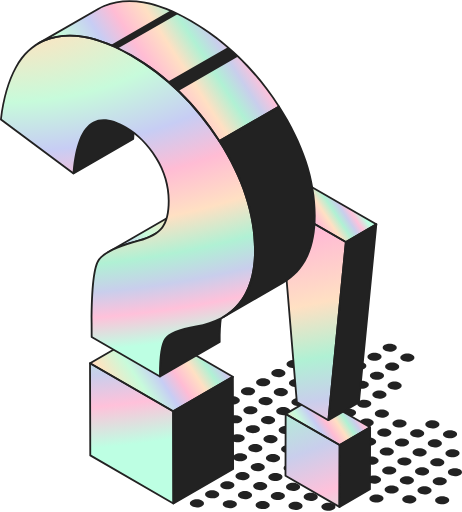
t = 0.00 s
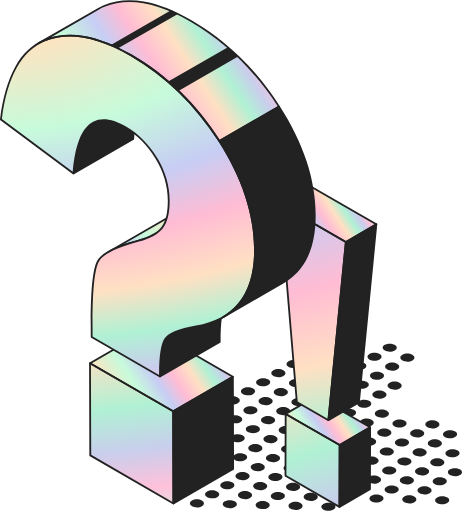
t = 0.63 s
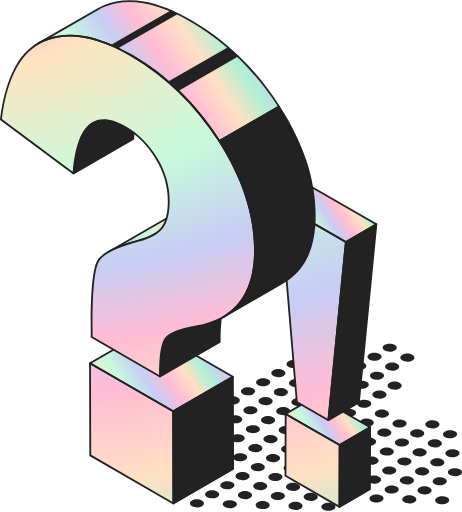
t = 1.88 s
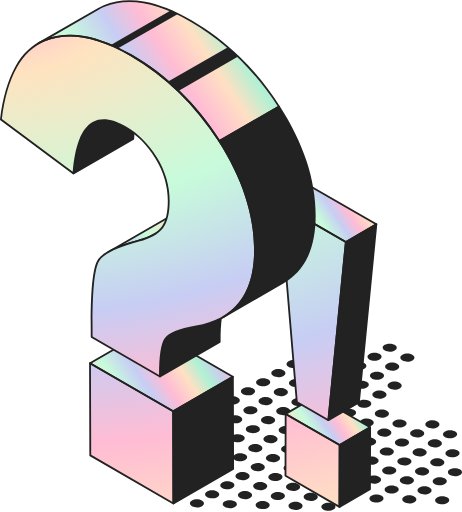
t = 2.50 s
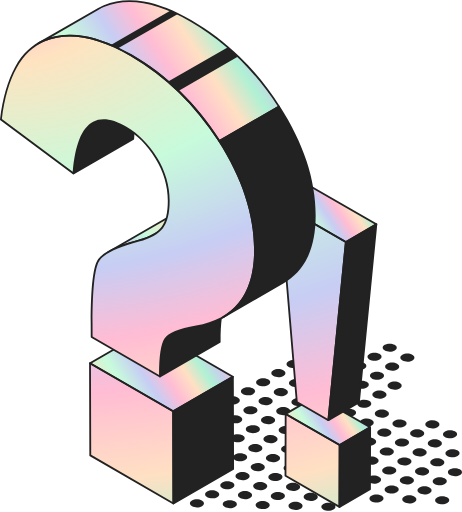
t = 3.13 s
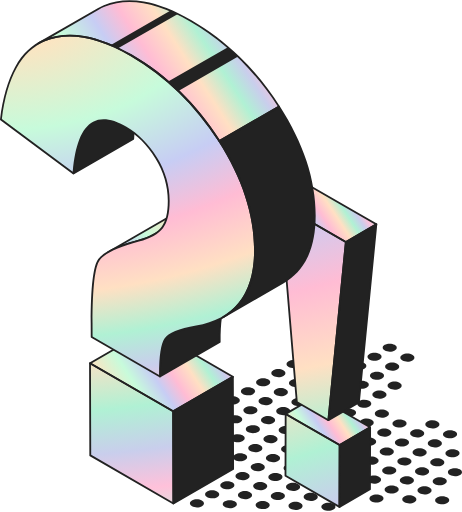
t = 4.38 s

The animated SVG that drew these frames (rendered in a browser with its animation timeline set to each time). Animation: 8 SMIL elements (animateTransform=8); one cycle of 5.00 s, repeats indefinitely.

<svg width="121" height="134" viewBox="0 0 121 134" fill="none" xmlns="http://www.w3.org/2000/svg">
<path d="M103.357 90.2514C102.625 89.8412 101.458 89.85 100.749 90.2713C100.041 90.6926 100.062 91.3672 100.794 91.7774C101.525 92.1877 102.692 92.1788 103.4 91.7575C104.108 91.3355 104.088 90.6609 103.357 90.2507" fill="#222222"/>
<path d="M107.981 92.8454C107.25 92.4352 106.083 92.444 105.374 92.8653C104.666 93.2866 104.687 93.9612 105.418 94.3714C106.15 94.7816 107.317 94.7728 108.025 94.3515C108.733 93.9295 108.713 93.2549 107.981 92.8447" fill="#222222"/>
<path d="M99.3736 92.6237C98.6421 92.2135 97.4743 92.2224 96.7663 92.6436C96.0584 93.0649 96.0783 93.7403 96.8099 94.1505C97.5414 94.5607 98.7092 94.5519 99.4172 94.1306C100.125 93.7093 100.105 93.034 99.3736 92.6237Z" fill="#222222"/>
<path d="M103.999 95.2177C103.267 94.8075 102.099 94.8163 101.391 95.2376C100.683 95.6589 100.703 96.3342 101.435 96.7445C102.166 97.1547 103.334 97.1459 104.042 96.7246C104.75 96.3033 104.73 95.628 103.999 95.2177Z" fill="#222222"/>
<path d="M86.1416 89.8088C85.4093 89.3979 84.243 89.4074 83.5343 89.8287C82.8264 90.25 82.8463 90.9246 83.5786 91.3348C84.3101 91.7451 85.4765 91.7362 86.1844 91.315C86.8923 90.8929 86.8731 90.2191 86.1416 89.8088Z" fill="#222222"/>
<path d="M95.3903 94.9961C94.6588 94.5858 93.4917 94.5947 92.7831 95.0159C92.0751 95.4372 92.0958 96.1118 92.8274 96.5221C93.5589 96.9323 94.726 96.9235 95.4339 96.5022C96.1418 96.0802 96.1219 95.4055 95.3903 94.9953" fill="#222222"/>
<path d="M100.015 97.59C99.2833 97.1798 98.1162 97.1887 97.4076 97.6099C96.6997 98.0312 96.7203 98.7058 97.4519 99.1161C98.1834 99.5263 99.3505 99.5174 100.058 99.0962C100.766 98.6742 100.746 97.9995 100.015 97.5893" fill="#222222"/>
<path d="M104.639 100.184C103.907 99.7729 102.741 99.7824 102.032 100.204C101.324 100.625 101.344 101.3 102.076 101.71C102.808 102.12 103.974 102.111 104.682 101.69C105.39 101.268 105.371 100.594 104.639 100.184Z" fill="#222222"/>
<path d="M82.1595 92.1807C81.4272 91.7697 80.2602 91.7793 79.5522 92.2005C78.8443 92.6218 78.8635 93.2964 79.5958 93.7074C80.3273 94.1176 81.4944 94.108 82.2023 93.6868C82.9102 93.2655 82.8911 92.5909 82.1595 92.1807Z" fill="#222222"/>
<path d="M86.7828 94.7744C86.0512 94.3641 84.8834 94.373 84.1755 94.7943C83.4676 95.2155 83.4875 95.8909 84.2191 96.3011C84.9513 96.7121 86.1184 96.7025 86.8263 96.2812C87.5342 95.86 87.5151 95.1853 86.7828 94.7744Z" fill="#222222"/>
<path d="M91.4083 97.3684C90.6767 96.9581 89.5089 96.967 88.801 97.3882C88.0931 97.8095 88.113 98.4849 88.8446 98.8951C89.5761 99.3053 90.7439 99.2965 91.4518 98.8752C92.1597 98.454 92.1398 97.7786 91.4083 97.3684Z" fill="#222222"/>
<path d="M96.0328 99.9614C95.3012 99.5512 94.1334 99.56 93.4255 99.9813C92.7176 100.403 92.7375 101.078 93.4691 101.488C94.2006 101.898 95.3684 101.89 96.0763 101.468C96.7843 101.047 96.7643 100.372 96.0328 99.9614Z" fill="#222222"/>
<path d="M100.657 102.555C99.9243 102.144 98.7572 102.154 98.0493 102.575C97.3414 102.997 97.3606 103.671 98.0929 104.082C98.8244 104.492 99.9915 104.483 100.699 104.062C101.407 103.64 101.388 102.966 100.657 102.555Z" fill="#222222"/>
<path d="M114.53 110.336C113.798 109.926 112.63 109.935 111.923 110.356C111.215 110.778 111.235 111.453 111.966 111.863C112.698 112.273 113.865 112.265 114.573 111.843C115.281 111.422 115.261 110.747 114.53 110.336Z" fill="#222222"/>
<path d="M119.155 112.93C118.423 112.52 117.255 112.529 116.548 112.95C115.84 113.372 115.86 114.047 116.591 114.457C117.323 114.867 118.49 114.859 119.198 114.437C119.906 114.016 119.886 113.341 119.155 112.93Z" fill="#222222"/>
<path d="M78.1759 94.5525C77.4436 94.1415 76.2773 94.1511 75.5693 94.5724C74.8614 94.9944 74.8806 95.6683 75.6129 96.0792C76.3444 96.4895 77.5108 96.4806 78.2194 96.0586C78.9273 95.6373 78.9074 94.9627 78.1759 94.5525Z" fill="#222222"/>
<path d="M82.8001 97.1467C82.0686 96.7365 80.9015 96.7453 80.1936 97.1666C79.4857 97.5886 79.5056 98.2632 80.2371 98.6734C80.9694 99.0844 82.1357 99.0748 82.8444 98.6535C83.5523 98.2323 83.5324 97.5577 82.8001 97.1474" fill="#222222"/>
<path d="M87.4246 99.7407C86.6931 99.3305 85.526 99.3393 84.8181 99.7606C84.1102 100.183 84.1301 100.857 84.8616 101.267C85.5932 101.678 86.7603 101.669 87.4689 101.248C88.1768 100.826 88.1562 100.152 87.4246 99.7414" fill="#222222"/>
<path d="M92.0491 102.334C91.3176 101.924 90.1505 101.933 89.4426 102.354C88.7347 102.776 88.7546 103.451 89.4862 103.861C90.2177 104.271 91.3848 104.263 92.0934 103.841C92.8013 103.42 92.7807 102.745 92.0491 102.335" fill="#222222"/>
<path d="M96.6734 104.927C95.9411 104.517 94.7748 104.526 94.0669 104.947C93.359 105.369 93.3782 106.043 94.1104 106.454C94.842 106.864 96.0083 106.856 96.717 106.434C97.4249 106.012 97.405 105.338 96.6734 104.927Z" fill="#222222"/>
<path d="M101.298 107.521C100.566 107.111 99.3993 107.12 98.6914 107.541C97.9835 107.963 98.0027 108.637 98.735 109.048C99.4665 109.458 100.633 109.45 101.341 109.028C102.049 108.606 102.029 107.932 101.298 107.521Z" fill="#222222"/>
<path d="M105.922 110.116C105.191 109.705 104.024 109.714 103.316 110.136C102.609 110.558 102.628 111.231 103.359 111.642C104.092 112.053 105.258 112.043 105.967 111.622C106.674 111.201 106.655 110.526 105.922 110.116Z" fill="#222222"/>
<path d="M110.547 112.709C109.815 112.298 108.648 112.307 107.94 112.729C107.232 113.151 107.252 113.825 107.984 114.235C108.715 114.646 109.882 114.637 110.591 114.216C111.299 113.794 111.278 113.12 110.547 112.709" fill="#222222"/>
<path d="M115.172 115.303C114.44 114.892 113.273 114.901 112.565 115.323C111.857 115.745 111.877 116.419 112.609 116.829C113.34 117.24 114.507 117.231 115.216 116.81C115.924 116.388 115.903 115.714 115.172 115.303" fill="#222222"/>
<path d="M119.796 117.896C119.064 117.486 117.898 117.495 117.19 117.916C116.482 118.338 116.501 119.012 117.233 119.423C117.965 119.833 119.132 119.825 119.841 119.403C120.549 118.982 120.528 118.307 119.796 117.897" fill="#222222"/>
<path d="M74.1932 96.9248C73.4609 96.5138 72.2939 96.5234 71.5859 96.9447C70.878 97.366 70.8972 98.0406 71.6295 98.4515C72.361 98.8618 73.5281 98.8522 74.236 98.4309C74.9439 98.0096 74.9247 97.335 74.1932 96.9248Z" fill="#222222"/>
<path d="M78.8174 99.5183C78.0859 99.108 76.9181 99.1169 76.2102 99.5382C75.5023 99.9594 75.5222 100.635 76.2537 101.045C76.986 101.456 78.1531 101.446 78.861 101.025C79.5689 100.604 79.5497 99.9292 78.8174 99.5183Z" fill="#222222"/>
<path d="M83.442 102.112C82.7104 101.702 81.5426 101.711 80.8347 102.132C80.1268 102.553 80.1467 103.229 80.8782 103.639C81.6098 104.049 82.7776 104.04 83.4855 103.619C84.1934 103.198 84.1735 102.522 83.442 102.112Z" fill="#222222"/>
<path d="M88.0674 104.706C87.3359 104.296 86.1681 104.304 85.4602 104.726C84.7523 105.147 84.7722 105.822 85.5037 106.233C86.2353 106.643 87.4031 106.634 88.1103 106.213C88.8182 105.791 88.7982 105.116 88.0667 104.706" fill="#222222"/>
<path d="M92.6908 107.3C91.9585 106.889 90.7914 106.898 90.0835 107.32C89.3756 107.741 89.3948 108.416 90.1271 108.827C90.8586 109.237 92.0257 109.227 92.7336 108.806C93.4415 108.385 93.4223 107.71 92.6908 107.3Z" fill="#222222"/>
<path d="M97.3158 109.894C96.5835 109.483 95.4164 109.492 94.7085 109.914C94.0006 110.335 94.0198 111.01 94.752 111.421C95.4836 111.831 96.6507 111.821 97.3586 111.4C98.0665 110.979 98.0473 110.304 97.3158 109.894Z" fill="#222222"/>
<path d="M101.94 112.487C101.208 112.077 100.041 112.086 99.3331 112.508C98.6252 112.929 98.6444 113.603 99.3759 114.014C100.108 114.425 101.275 114.415 101.983 113.994C102.691 113.572 102.672 112.898 101.94 112.487Z" fill="#222222"/>
<path d="M106.565 115.081C105.833 114.671 104.665 114.68 103.957 115.101C103.249 115.522 103.269 116.198 104.001 116.608C104.732 117.018 105.9 117.009 106.608 116.588C107.316 116.167 107.296 115.491 106.565 115.081Z" fill="#222222"/>
<path d="M111.189 117.675C110.457 117.265 109.29 117.273 108.582 117.695C107.874 118.116 107.894 118.791 108.625 119.202C109.357 119.612 110.525 119.603 111.233 119.182C111.94 118.76 111.921 118.085 111.189 117.675Z" fill="#222222"/>
<path d="M115.814 120.269C115.082 119.858 113.914 119.867 113.207 120.289C112.499 120.71 112.518 121.385 113.25 121.796C113.982 122.206 115.149 122.197 115.857 121.776C116.565 121.354 116.545 120.679 115.814 120.269Z" fill="#222222"/>
<path d="M120.438 122.862C119.706 122.451 118.539 122.46 117.831 122.882C117.123 123.303 117.142 123.978 117.875 124.389C118.606 124.799 119.773 124.789 120.481 124.368C121.189 123.947 121.17 123.272 120.438 122.862Z" fill="#222222"/>
<path d="M70.2105 99.2971C69.4783 98.8862 68.3119 98.8957 67.604 99.317C66.8961 99.739 66.9153 100.413 67.6476 100.824C68.3791 101.234 69.5454 101.225 70.2541 100.803C70.962 100.382 70.9421 99.7073 70.2105 99.2971Z" fill="#222222"/>
<path d="M74.8343 101.89C74.1027 101.48 72.9357 101.489 72.2278 101.91C71.5198 102.332 71.5398 103.007 72.2713 103.417C73.0036 103.828 74.1699 103.818 74.8786 103.397C75.5865 102.976 75.5666 102.301 74.8343 101.891" fill="#222222"/>
<path d="M79.4593 104.484C78.7277 104.074 77.5607 104.083 76.8528 104.504C76.1448 104.926 76.1648 105.601 76.8963 106.011C77.6279 106.421 78.7949 106.412 79.5036 105.991C80.2115 105.57 80.1908 104.895 79.4593 104.485" fill="#222222"/>
<path d="M84.0838 107.078C83.3523 106.668 82.1852 106.677 81.4773 107.098C80.7694 107.52 80.7893 108.195 81.5208 108.605C82.2524 109.015 83.4194 109.006 84.1281 108.585C84.836 108.164 84.8153 107.489 84.0838 107.079" fill="#222222"/>
<path d="M88.7081 109.672C87.9758 109.261 86.8095 109.271 86.1016 109.692C85.3936 110.114 85.4128 110.788 86.1451 111.199C86.8767 111.609 88.043 111.6 88.7516 111.178C89.4596 110.757 89.4396 110.082 88.7081 109.672Z" fill="#222222"/>
<path d="M93.3326 112.266C92.6003 111.855 91.434 111.865 90.7261 112.286C90.0182 112.708 90.0373 113.382 90.7696 113.793C91.5012 114.203 92.6675 114.194 93.3762 113.772C94.0841 113.351 94.0641 112.676 93.3326 112.266Z" fill="#222222"/>
<path d="M97.9565 114.859C97.2249 114.449 96.0586 114.458 95.3507 114.879C94.6428 115.301 94.6619 115.975 95.3935 116.385C96.1258 116.796 97.2921 116.786 98.0007 116.365C98.7087 115.944 98.6887 115.269 97.9565 114.859Z" fill="#222222"/>
<path d="M102.581 117.453C101.85 117.043 100.683 117.052 99.9748 117.473C99.2669 117.895 99.2868 118.57 100.018 118.98C100.75 119.39 101.917 119.381 102.626 118.96C103.334 118.539 103.313 117.864 102.581 117.454" fill="#222222"/>
<path d="M107.206 120.047C106.474 119.637 105.307 119.646 104.599 120.067C103.891 120.489 103.911 121.164 104.643 121.574C105.374 121.984 106.542 121.975 107.25 121.554C107.958 121.133 107.937 120.458 107.206 120.048" fill="#222222"/>
<path d="M111.831 122.641C111.098 122.23 109.932 122.239 109.224 122.661C108.516 123.083 108.535 123.757 109.268 124.168C109.999 124.578 111.166 124.569 111.875 124.148C112.583 123.726 112.562 123.052 111.831 122.642" fill="#222222"/>
<path d="M116.455 125.234C115.723 124.823 114.557 124.833 113.849 125.254C113.141 125.676 113.16 126.35 113.892 126.761C114.624 127.171 115.79 127.162 116.499 126.74C117.207 126.319 117.187 125.644 116.455 125.234Z" fill="#222222"/>
<path d="M66.2279 101.669C65.4956 101.258 64.3293 101.268 63.6206 101.689C62.9127 102.111 62.9319 102.785 63.6642 103.196C64.3957 103.606 65.5628 103.597 66.2707 103.176C66.9786 102.754 66.9594 102.08 66.2279 101.669Z" fill="#222222"/>
<path d="M70.8516 104.262C70.1201 103.852 68.953 103.861 68.2444 104.282C67.5364 104.704 67.5564 105.379 68.2879 105.789C69.0202 106.2 70.1873 106.191 70.8952 105.769C71.6031 105.347 71.5839 104.673 70.8516 104.262Z" fill="#222222"/>
<path d="M75.4766 106.856C74.7451 106.446 73.578 106.455 72.8694 106.876C72.1614 107.298 72.1814 107.973 72.9129 108.383C73.6444 108.793 74.8123 108.785 75.5202 108.363C76.2281 107.941 76.2082 107.267 75.4766 106.856Z" fill="#222222"/>
<path d="M80.1011 109.45C79.3696 109.04 78.2025 109.049 77.4939 109.47C76.786 109.892 76.8059 110.567 77.5374 110.977C78.269 111.387 79.4368 111.379 80.144 110.957C80.8519 110.535 80.8319 109.861 80.1004 109.45" fill="#222222"/>
<path d="M89.3499 114.637C88.6177 114.226 87.4513 114.236 86.7427 114.657C86.0348 115.079 86.054 115.753 86.7862 116.164C87.5178 116.574 88.6848 116.565 89.3928 116.144C90.1007 115.722 90.0815 115.048 89.3499 114.637Z" fill="#222222"/>
<path d="M93.9738 117.231C93.2423 116.821 92.0759 116.83 91.3673 117.252C90.6594 117.673 90.6786 118.348 91.4101 118.758C92.1424 119.169 93.3094 119.159 94.0166 118.738C94.7245 118.316 94.7053 117.642 93.9731 117.231" fill="#222222"/>
<path d="M98.5987 119.825C97.8672 119.415 96.7001 119.424 95.9914 119.845C95.2835 120.267 95.3034 120.942 96.035 121.352C96.7665 121.762 97.9343 121.754 98.6423 121.332C99.3502 120.91 99.3302 120.236 98.5987 119.825Z" fill="#222222"/>
<path d="M103.223 122.418C102.492 122.008 101.325 122.017 100.616 122.438C99.908 122.86 99.928 123.535 100.659 123.945C101.391 124.355 102.559 124.347 103.267 123.925C103.975 123.503 103.955 122.829 103.223 122.418Z" fill="#222222"/>
<path d="M107.848 125.012C107.116 124.601 105.949 124.611 105.241 125.032C104.533 125.454 104.552 126.128 105.284 126.539C106.016 126.949 107.184 126.941 107.892 126.519C108.599 126.097 108.58 125.423 107.848 125.012Z" fill="#222222"/>
<path d="M112.473 127.606C111.741 127.195 110.574 127.205 109.866 127.626C109.158 128.048 109.177 128.722 109.909 129.133C110.641 129.543 111.808 129.534 112.516 129.113C113.224 128.691 113.205 128.017 112.473 127.606Z" fill="#222222"/>
<path d="M117.097 130.199C116.365 129.789 115.199 129.798 114.49 130.22C113.782 130.641 113.802 131.316 114.533 131.726C115.265 132.137 116.432 132.127 117.14 131.706C117.848 131.284 117.829 130.61 117.097 130.199Z" fill="#222222"/>
<path d="M62.245 104.041C61.5127 103.63 60.3456 103.639 59.6377 104.061C58.9298 104.483 58.949 105.157 59.6812 105.568C60.4128 105.978 61.5791 105.969 62.2878 105.547C62.9957 105.126 62.9765 104.451 62.245 104.041Z" fill="#222222"/>
<path d="M66.8692 106.635C66.1377 106.224 64.9699 106.233 64.2619 106.655C63.554 107.077 63.5739 107.751 64.3055 108.161C65.0378 108.572 66.2041 108.563 66.9128 108.142C67.6207 107.72 67.6015 107.046 66.8692 106.635Z" fill="#222222"/>
<path d="M71.4937 109.228C70.7622 108.818 69.5944 108.827 68.8864 109.248C68.1785 109.67 68.1985 110.345 68.93 110.755C69.6615 111.165 70.8286 111.156 71.5373 110.735C72.2452 110.314 72.2253 109.638 71.4937 109.228Z" fill="#222222"/>
<path d="M76.1182 111.822C75.3867 111.412 74.2189 111.42 73.511 111.842C72.803 112.264 72.823 112.938 73.5545 113.348C74.2861 113.759 75.4531 113.75 76.1618 113.329C76.8697 112.907 76.8498 112.232 76.1182 111.822Z" fill="#222222"/>
<path d="M94.6158 122.197C93.8842 121.787 92.7164 121.795 92.0085 122.217C91.3006 122.639 91.3205 123.313 92.0521 123.723C92.7836 124.134 93.9507 124.125 94.6593 123.704C95.3673 123.282 95.3473 122.607 94.6158 122.197Z" fill="#222222"/>
<path d="M99.2413 124.791C98.5097 124.381 97.3419 124.389 96.634 124.811C95.9261 125.233 95.946 125.907 96.6776 126.317C97.4091 126.728 98.5762 126.719 99.2848 126.298C99.9927 125.876 99.9728 125.201 99.2413 124.791Z" fill="#222222"/>
<path d="M103.866 127.385C103.134 126.974 101.967 126.983 101.259 127.405C100.551 127.827 100.57 128.501 101.302 128.912C102.034 129.322 103.201 129.313 103.91 128.892C104.618 128.47 104.598 127.795 103.866 127.385Z" fill="#222222"/>
<path d="M108.491 129.979C107.758 129.568 106.591 129.577 105.883 129.999C105.175 130.421 105.195 131.095 105.927 131.505C106.658 131.916 107.825 131.907 108.533 131.485C109.241 131.064 109.222 130.389 108.491 129.979Z" fill="#222222"/>
<path d="M62.8859 109.007C62.1544 108.597 60.9873 108.606 60.2787 109.027C59.5708 109.448 59.5914 110.123 60.323 110.533C61.0552 110.944 62.2216 110.934 62.9295 110.513C63.6374 110.091 63.6182 109.417 62.8859 109.006" fill="#222222"/>
<path d="M67.5109 111.6C66.7794 111.19 65.6123 111.199 64.9037 111.62C64.1957 112.041 64.2164 112.716 64.948 113.126C65.6795 113.536 66.8466 113.527 67.5545 113.106C68.2624 112.684 68.2425 112.01 67.5109 111.599" fill="#222222"/>
<path d="M72.1354 114.194C71.4039 113.784 70.2368 113.793 69.5282 114.214C68.8203 114.635 68.8409 115.31 69.5725 115.72C70.304 116.13 71.4711 116.121 72.179 115.7C72.8869 115.278 72.867 114.604 72.1354 114.193" fill="#222222"/>
<path d="M76.7597 116.788C76.0275 116.377 74.8611 116.387 74.1525 116.808C73.4446 117.229 73.4645 117.904 74.1968 118.314C74.9283 118.724 76.0946 118.715 76.8026 118.294C77.5105 117.872 77.4913 117.198 76.7597 116.788Z" fill="#222222"/>
<path d="M95.2575 127.163C94.526 126.753 93.3589 126.762 92.6503 127.183C91.9423 127.604 91.963 128.279 92.6945 128.689C93.4261 129.099 94.5932 129.09 95.3011 128.669C96.009 128.247 95.9891 127.573 95.2575 127.162" fill="#222222"/>
<path d="M99.8823 129.757C99.15 129.346 97.9837 129.356 97.275 129.777C96.5671 130.198 96.587 130.873 97.3193 131.283C98.0509 131.693 99.2179 131.684 99.9259 131.263C100.634 130.841 100.614 130.167 99.8823 129.756" fill="#222222"/>
<path d="M63.5284 113.972C62.7968 113.562 61.629 113.571 60.9211 113.992C60.2132 114.414 60.2331 115.089 60.9647 115.499C61.6962 115.909 62.864 115.9 63.5719 115.479C64.2799 115.058 64.2599 114.383 63.5284 113.972Z" fill="#222222"/>
<path d="M68.1529 116.566C67.4214 116.156 66.2535 116.165 65.5456 116.586C64.8377 117.008 64.8576 117.683 65.5892 118.093C66.3207 118.503 67.4885 118.494 68.1957 118.073C68.9036 117.652 68.8837 116.977 68.1522 116.566" fill="#222222"/>
<path d="M72.7772 119.16C72.0449 118.749 70.8778 118.759 70.1699 119.18C69.462 119.602 69.4812 120.276 70.2135 120.687C70.945 121.097 72.1121 121.088 72.82 120.667C73.5279 120.245 73.5087 119.571 72.7772 119.16Z" fill="#222222"/>
<path d="M77.4017 121.754C76.6694 121.343 75.5024 121.353 74.7944 121.774C74.0865 122.195 74.1057 122.87 74.838 123.281C75.5695 123.691 76.7366 123.682 77.4445 123.26C78.1524 122.839 78.1332 122.164 77.4017 121.754Z" fill="#222222"/>
<path d="M64.1701 118.939C63.4386 118.528 62.2715 118.537 61.5628 118.959C60.8549 119.38 60.8756 120.054 61.6071 120.465C62.3387 120.875 63.5057 120.866 64.2137 120.445C64.9216 120.023 64.9017 119.348 64.1701 118.938" fill="#222222"/>
<path d="M68.7934 121.532C68.0612 121.122 66.8948 121.131 66.1862 121.552C65.4782 121.974 65.4982 122.648 66.2305 123.058C66.962 123.469 68.1283 123.46 68.8362 123.039C69.5442 122.617 69.525 121.943 68.7934 121.532Z" fill="#222222"/>
<path d="M73.4184 124.126C72.6862 123.715 71.5198 123.725 70.8112 124.146C70.1032 124.568 70.1232 125.242 70.8555 125.652C71.587 126.063 72.7533 126.054 73.4613 125.633C74.1692 125.211 74.15 124.537 73.4184 124.126Z" fill="#222222"/>
<path d="M78.0423 126.72C77.3107 126.309 76.1444 126.318 75.4358 126.74C74.7278 127.161 74.7478 127.836 75.4793 128.246C76.2116 128.657 77.3779 128.648 78.0858 128.226C78.7938 127.804 78.7746 127.131 78.0423 126.72Z" fill="#222222"/>
<path d="M82.6667 129.314C81.9352 128.903 80.7681 128.912 80.0594 129.334C79.3515 129.755 79.3722 130.429 80.1037 130.84C80.8353 131.25 82.0023 131.241 82.7102 130.82C83.4182 130.398 83.3982 129.723 82.6667 129.313" fill="#222222"/>
<path d="M87.2922 131.907C86.5606 131.497 85.3936 131.506 84.6849 131.927C83.977 132.348 83.9977 133.023 84.7292 133.433C85.4608 133.843 86.6278 133.835 87.3357 133.413C88.0437 132.991 88.0237 132.317 87.2922 131.906" fill="#222222"/>
<path d="M64.8114 123.904C64.0791 123.493 62.912 123.502 62.2041 123.924C61.4962 124.345 61.5154 125.02 62.2477 125.431C62.9792 125.841 64.1463 125.831 64.8542 125.41C65.5621 124.989 65.5429 124.314 64.8114 123.904Z" fill="#222222"/>
<path d="M69.4359 126.498C68.7036 126.087 67.5365 126.096 66.8286 126.518C66.1207 126.939 66.1399 127.614 66.8722 128.025C67.6037 128.435 68.7708 128.425 69.4787 128.004C70.1866 127.583 70.1674 126.908 69.4359 126.498Z" fill="#222222"/>
<path d="M74.0602 129.091C73.3287 128.681 72.1616 128.691 71.4537 129.112C70.7458 129.533 70.765 130.208 71.4965 130.618C72.2288 131.029 73.3959 131.019 74.1038 130.598C74.8117 130.177 74.7925 129.502 74.0602 129.091Z" fill="#222222"/>
<path d="M78.6846 131.685C77.9531 131.275 76.7853 131.284 76.0774 131.705C75.3694 132.126 75.3894 132.802 76.1209 133.212C76.8525 133.622 78.0203 133.613 78.7282 133.192C79.4361 132.771 79.4162 132.095 78.6846 131.685Z" fill="#222222"/>
<path d="M60.8292 126.276C60.0969 125.865 58.9306 125.875 58.2227 126.296C57.5147 126.718 57.5339 127.392 58.2662 127.803C58.9977 128.213 60.1641 128.204 60.8727 127.782C61.5807 127.361 61.5607 126.686 60.8292 126.276Z" fill="#222222"/>
<path d="M65.4527 128.87C64.7204 128.459 63.5541 128.469 62.8462 128.89C62.1383 129.312 62.1575 129.986 62.8897 130.397C63.6213 130.807 64.7876 130.798 65.4963 130.376C66.2042 129.955 66.1843 129.28 65.4527 128.87Z" fill="#222222"/>
<path d="M70.0766 131.464C69.345 131.054 68.1787 131.063 67.4708 131.484C66.7629 131.906 66.7821 132.58 67.5136 132.99C68.2459 133.401 69.4122 133.391 70.1209 132.97C70.8288 132.549 70.8089 131.874 70.0766 131.464Z" fill="#222222"/>
<path d="M56.8451 128.648C56.1128 128.237 54.9457 128.247 54.2378 128.668C53.5299 129.09 53.5491 129.764 54.2813 130.175C55.0129 130.585 56.18 130.576 56.8879 130.155C57.5958 129.733 57.5766 129.059 56.8451 128.648Z" fill="#222222"/>
<path d="M61.4701 131.242C60.7378 130.831 59.5707 130.841 58.8628 131.262C58.1549 131.684 58.1741 132.358 58.9063 132.769C59.6379 133.179 60.805 133.17 61.5129 132.749C62.2208 132.327 62.2016 131.653 61.4701 131.242Z" fill="#222222"/>
<path d="M52.8629 131.021C52.1306 130.61 50.9643 130.619 50.2563 131.041C49.5484 131.463 49.5676 132.137 50.2999 132.547C51.0314 132.958 52.1978 132.949 52.9064 132.527C53.6143 132.106 53.5944 131.431 52.8629 131.021Z" fill="#222222"/>
<path d="M74.791 108.357L82.7745 103.728L96.9151 111.873L88.9317 116.502L74.791 108.357Z" fill="url(#paint0_linear_663_88692)"/>
<path d="M88.9318 116.502L96.9152 111.874L96.8687 128.084L88.8853 132.713L88.9318 116.502Z" fill="#222222"/>
<path d="M74.7456 124.567L74.7914 108.356L88.932 116.502L88.8855 132.713L74.7456 124.567Z" fill="url(#paint1_radial_663_88692)"/>
<path d="M88.9545 116.739C88.9132 116.739 88.8726 116.729 88.8357 116.707L74.695 108.563C74.6212 108.52 74.5762 108.442 74.5762 108.357C74.5762 108.272 74.6212 108.194 74.695 108.151L82.6785 103.522C82.7523 103.479 82.8431 103.479 82.9177 103.522L97.0576 111.667C97.1314 111.71 97.1764 111.788 97.1764 111.872C97.1764 111.957 97.1314 112.036 97.0576 112.079L89.0741 116.707C89.0372 116.729 88.9959 116.74 88.9545 116.74V116.739ZM75.2893 108.356L88.9538 116.226L96.4626 111.873L82.7981 104.002L75.2893 108.356Z" fill="#222222"/>
<path d="M88.9091 132.951C88.8678 132.951 88.8272 132.941 88.7903 132.919C88.7164 132.876 88.6707 132.798 88.6714 132.713L88.7172 116.502C88.7172 116.417 88.7622 116.34 88.836 116.297L96.8195 111.669C96.8933 111.626 96.9841 111.626 97.0586 111.669C97.1325 111.711 97.1782 111.79 97.1775 111.875L97.1317 128.086C97.1317 128.17 97.0867 128.248 97.0129 128.29L89.0294 132.919C88.9925 132.941 88.9512 132.952 88.9098 132.952L88.9091 132.951ZM89.1933 116.639L89.149 132.299L96.6549 127.947L96.6992 112.287L89.1933 116.639Z" fill="#222222"/>
<path d="M88.9084 132.951C88.867 132.951 88.8264 132.94 88.7895 132.919L74.6496 124.774C74.5758 124.731 74.53 124.653 74.5308 124.568L74.5765 108.357C74.5765 108.272 74.6223 108.194 74.6961 108.152C74.7699 108.11 74.8607 108.11 74.9338 108.152L89.0745 116.296C89.1483 116.339 89.1941 116.418 89.1933 116.503L89.1476 132.714C89.1476 132.798 89.1018 132.876 89.028 132.919C88.9911 132.94 88.9505 132.951 88.9091 132.951H88.9084ZM75.0069 124.431L88.6714 132.302L88.7157 116.639L75.0512 108.768L75.0069 124.431Z" fill="#222222"/>
<path d="M73.3735 53.4167L81.357 48.7878L98.5493 58.6907L90.5658 63.3195L73.3735 53.4167Z" fill="url(#paint2_linear_663_88692)"/>
<path d="M90.5656 63.3193L98.549 58.6904L93.9649 105.38L85.9814 110.009L90.5656 63.3193Z" fill="#222222"/>
<path d="M85.9817 110.009L77.7229 105.252L73.3735 53.4167L90.5658 63.3196L85.9817 110.009Z" fill="url(#paint3_radial_663_88692)"/>
<path d="M90.5858 63.5574C90.5444 63.5574 90.5038 63.5471 90.4669 63.5257L73.2746 53.6229C73.2008 53.5801 73.1558 53.5021 73.1558 53.4174C73.1558 53.3327 73.2008 53.2539 73.2746 53.2112L81.2581 48.5823C81.3319 48.5396 81.4227 48.5396 81.4972 48.5823L98.6896 58.4852C98.7634 58.5279 98.8084 58.606 98.8084 58.6906C98.8084 58.7753 98.7634 58.8541 98.6896 58.8961L90.7061 63.525C90.6692 63.5463 90.6278 63.5574 90.5865 63.5574H90.5858ZM73.8688 53.4159L90.585 63.0448L98.0938 58.6914L81.3777 49.0625L73.8688 53.4159Z" fill="#222222"/>
<path d="M86.0018 110.247C85.9568 110.247 85.9125 110.235 85.8734 110.21C85.7981 110.162 85.756 110.076 85.7648 109.986L90.349 63.2966C90.3564 63.2208 90.3999 63.153 90.4663 63.114L98.4498 58.4852C98.5273 58.4402 98.6233 58.4424 98.6986 58.4903C98.7739 58.5382 98.8159 58.6251 98.8071 58.7135L94.223 105.403C94.2156 105.479 94.172 105.547 94.1056 105.586L86.1221 110.215C86.0852 110.236 86.0439 110.247 86.0025 110.247H86.0018ZM90.8111 63.4638L86.2838 109.57L93.7594 105.236L98.2867 59.1296L90.8111 63.4638Z" fill="#222222"/>
<path d="M86.0015 110.247C85.9602 110.247 85.9188 110.237 85.8826 110.216L77.6238 105.458C77.5559 105.419 77.5124 105.35 77.5057 105.272L73.1571 53.436C73.1497 53.3477 73.1918 53.263 73.2671 53.2158C73.3424 53.1687 73.4369 53.1665 73.5136 53.2107L90.7059 63.1135C90.7871 63.1599 90.8329 63.2498 90.824 63.3426L86.2399 110.032C86.2318 110.113 86.1838 110.183 86.1115 110.221C86.0775 110.239 86.0399 110.247 86.0022 110.247H86.0015ZM77.9693 105.109L85.8007 109.62L90.3339 63.4501L73.6694 53.8507L77.97 105.109H77.9693Z" fill="#222222"/>
<path d="M23.6113 95.073L39.252 86.051L61.0255 98.6582L45.3848 107.68L23.6113 95.073Z" fill="url(#paint4_linear_663_88692)"/>
<path d="M45.3843 107.68L61.0249 98.6584L61.0936 122.807L45.4529 131.828L45.3843 107.68Z" fill="#222222"/>
<path d="M23.68 119.222L23.6113 95.0732L45.3848 107.68L45.4535 131.828L23.68 119.222Z" fill="url(#paint5_radial_663_88692)"/>
<path d="M45.3503 107.918C45.309 107.918 45.2676 107.907 45.2307 107.885L23.4572 95.278C23.3834 95.2353 23.3384 95.1572 23.3384 95.0725C23.3384 94.9878 23.3841 94.909 23.4572 94.867L39.0979 85.845C39.1717 85.8023 39.2632 85.8023 39.337 85.845L61.1105 98.4523C61.1843 98.495 61.2294 98.573 61.2294 98.6577C61.2294 98.7424 61.1836 98.8212 61.1105 98.8632L45.4699 107.885C45.433 107.907 45.3916 107.917 45.3503 107.917V107.918ZM24.0522 95.0732L45.3503 107.405L60.5156 98.6577L39.2175 86.326L24.0522 95.0732Z" fill="#222222"/>
<path d="M45.4184 132.067C45.3771 132.067 45.3365 132.056 45.2996 132.035C45.2257 131.993 45.18 131.914 45.18 131.829L45.1113 107.681C45.1113 107.595 45.1564 107.516 45.2302 107.474L60.8708 98.4524C60.9446 98.4097 61.0354 98.4097 61.1085 98.4524C61.1823 98.4944 61.2281 98.5732 61.2281 98.6579L61.2968 122.807C61.2968 122.892 61.2517 122.971 61.1779 123.013L45.5373 132.035C45.5004 132.056 45.459 132.067 45.4177 132.067H45.4184ZM45.5882 107.817L45.6554 131.417L60.8206 122.67L60.7535 99.0696L45.5882 107.817Z" fill="#222222"/>
<path d="M45.4189 132.066C45.3776 132.066 45.3363 132.056 45.2994 132.034L23.5259 119.427C23.4528 119.384 23.4078 119.306 23.407 119.222L23.3384 95.0732C23.3384 94.9878 23.3834 94.909 23.4572 94.867C23.531 94.8243 23.6218 94.8243 23.6957 94.867L45.4691 107.474C45.5422 107.517 45.5873 107.595 45.588 107.679L45.6566 131.828C45.6566 131.913 45.6116 131.992 45.5378 132.034C45.5009 132.055 45.4595 132.066 45.4189 132.066V132.066ZM23.8832 119.084L45.179 131.415L45.1119 107.817L23.816 95.4864L23.8832 119.084Z" fill="#222222"/>
<path d="M44.7295 87.5169L60.3701 78.4949C59.7102 78.8756 59.2304 79.2844 58.9299 79.7211C57.9873 81.0917 57.5237 84.3632 57.5385 89.5334L41.8978 98.5554C41.883 93.3852 42.3459 90.1137 43.2893 88.7431C43.5897 88.3064 44.0695 87.8976 44.7295 87.5169Z" fill="#222222"/>
<path d="M41.8975 98.7934C41.8561 98.7934 41.8155 98.7831 41.7786 98.7617C41.7048 98.7198 41.659 98.641 41.659 98.5563C41.6443 93.2859 42.113 90.0321 43.0918 88.6085C43.4107 88.1445 43.9216 87.7078 44.6095 87.3108L60.2502 78.2888C60.3639 78.2233 60.51 78.2616 60.5757 78.3757C60.6414 78.4891 60.6023 78.635 60.4886 78.7005C59.8627 79.0614 59.4042 79.4503 59.1252 79.8553C58.215 81.1781 57.761 84.4333 57.7758 89.5328C57.7758 89.6182 57.7308 89.697 57.657 89.739L42.0163 98.761C41.9794 98.7824 41.9381 98.7927 41.8967 98.7927L41.8975 98.7934ZM44.7291 87.517L44.8487 87.7225C44.2227 88.0834 43.7643 88.4722 43.4853 88.8773C42.6002 90.164 42.1462 93.2808 42.1359 98.1431L57.2997 89.3965C57.2938 84.4392 57.7212 81.2893 58.6055 79.7868L44.848 87.7218L44.7284 87.5163L44.7291 87.517Z" fill="#222222"/>
<path d="M28.2793 66.0267L43.9199 57.0047C45.7506 55.9486 48.4332 54.9388 51.9676 53.977C53.5134 53.5616 54.8119 53.0505 55.8638 52.4443L40.2231 61.4663C39.1712 62.0732 37.8727 62.5836 36.327 62.999C32.7926 63.9608 30.11 64.9705 28.2793 66.0267Z" fill="url(#paint6_radial_663_88692)"/>
<path d="M28.2806 66.2647C28.1986 66.2647 28.1182 66.222 28.0739 66.1461C28.0082 66.0327 28.0473 65.8869 28.161 65.8213C28.1632 65.8199 28.1654 65.8191 28.1676 65.8177L43.8016 56.8001C45.6427 55.7381 48.3695 54.7114 51.9062 53.7488C53.4253 53.3408 54.7172 52.8326 55.7455 52.2397C55.8591 52.1742 56.0053 52.2125 56.071 52.3266C56.1367 52.4401 56.0976 52.5859 55.9839 52.6514C55.9839 52.6514 55.9787 52.6544 55.9765 52.6559L40.3432 61.6734C39.2788 62.2877 37.9486 62.8113 36.3903 63.2304C32.8942 64.1819 30.205 65.1924 28.3994 66.2338C28.3618 66.2551 28.3212 66.2654 28.2806 66.2654V66.2647ZM52.6244 54.0397C52.4303 54.0972 52.2324 54.1531 52.0309 54.2076C48.5349 55.1592 45.8457 56.1696 44.0401 57.211L32.2468 64.0133C33.4397 63.589 34.781 63.1737 36.2655 62.7701C37.7847 62.3613 39.0765 61.8539 40.1048 61.261L52.6244 54.0397Z" fill="#222222"/>
<path d="M24.3223 32.1629L39.963 23.1409C37.1306 24.7744 35.4386 29.1757 34.8887 36.3439L19.248 45.3659C19.7987 38.1977 21.4899 33.7964 24.3223 32.1629Z" fill="#222222"/>
<path d="M19.2476 45.6047C19.2034 45.6047 19.1598 45.5922 19.1207 45.5679C19.0461 45.5207 19.0033 45.4368 19.01 45.3484C19.286 41.758 19.8567 38.8157 20.7063 36.604C21.5685 34.3614 22.7444 32.7986 24.2023 31.9575L39.8393 22.9377C39.8393 22.9377 39.8415 22.9363 39.843 22.9355C39.9567 22.87 40.1028 22.9083 40.1685 23.0224C40.2342 23.1359 40.1951 23.2817 40.0814 23.3472C37.3346 24.9322 35.6671 29.3106 35.1253 36.3632C35.1193 36.4413 35.0751 36.512 35.0071 36.551L19.3665 45.573C19.3296 45.5944 19.2882 45.6047 19.2469 45.6047H19.2476ZM24.4415 32.3692C21.753 33.9195 20.0988 38.1463 19.5215 44.9345L34.6602 36.2019C34.9392 32.6682 35.5069 29.7687 36.3469 27.5828C36.8157 26.3624 37.3782 25.3431 38.0285 24.5322L24.4415 32.3692Z" fill="#222222"/>
<path d="M73.0773 27.8825L57.4366 36.9045C55.1025 33.2736 52.5616 29.9498 49.8126 26.9346C48.8087 25.8343 47.7775 24.7752 46.7197 23.7581C46.586 23.6285 46.451 23.5004 46.3159 23.3722C45.5747 22.6711 44.8196 21.9906 44.0519 21.3292C41.0379 18.7331 37.8172 16.4433 34.3898 14.4585C33.549 13.9717 32.7207 13.5195 31.9043 13.1004C31.5788 12.934 31.2562 12.7727 30.9358 12.6173C30.5121 12.4118 30.0913 12.2166 29.6742 12.0288C29.4609 11.9338 29.2491 11.8403 29.0372 11.7504C22.3633 8.89358 16.5634 8.49219 11.6367 10.5448C11.0971 10.7687 10.5767 11.0265 10.0732 11.3166L25.7146 2.29537C26.2173 2.00446 26.7385 1.74742 27.2781 1.52279C32.207 -0.53054 38.0106 -0.12768 44.6904 2.73432C44.7923 2.77777 44.8949 2.82196 44.9982 2.86689C45.5231 3.09667 46.0516 3.34119 46.5875 3.6019C46.806 3.70722 47.0253 3.81622 47.246 3.92743C48.1591 4.38774 49.0877 4.89002 50.0304 5.43723C53.4608 7.42428 56.6837 9.71624 59.7006 12.3153C60.6079 13.0967 61.4966 13.9061 62.3677 14.7443C62.3773 14.7516 62.3854 14.7612 62.395 14.7693C63.582 15.9116 64.7336 17.1069 65.8512 18.3531C68.4481 21.2504 70.8568 24.4269 73.0773 27.8818V27.8825Z" fill="url(#paint7_linear_663_88692)"/>
<path d="M74.0838 74.0094L58.4432 83.0314C64.0349 79.8063 66.8186 73.9269 66.7942 65.3932C66.7677 56.0648 63.6481 46.5671 57.437 36.9043L73.0777 27.8823C79.2887 37.5458 82.4083 47.0428 82.4349 56.3712C82.4592 64.9049 79.6756 70.7843 74.0838 74.0094Z" fill="#222222"/>
<path d="M57.437 36.9036C63.6481 46.5671 66.7676 56.0641 66.7942 65.3925C66.8274 76.9606 61.7 83.6508 51.4134 85.4648C46.9385 86.2801 44.2301 87.373 43.2889 88.7429C42.3463 90.1135 41.8827 93.385 41.8975 98.5552L24.0068 88.1964L23.998 85.1584C23.9707 75.4559 24.6121 69.7209 25.9224 67.9518C27.2327 66.1828 30.6999 64.5308 36.3279 62.9997C39.2784 62.2065 41.3291 61.0656 42.4784 59.5757C43.6278 58.0865 44.1984 55.7423 44.1888 52.5445C44.1777 48.5991 43.0822 44.8651 40.9031 41.3417C38.7225 37.8176 36.085 35.1596 32.9891 33.367C24.8063 28.6292 20.2251 32.629 19.247 45.3674L0.23877 31.2467C1.63615 20.0292 5.43633 13.129 11.6371 10.5439C17.8363 7.96107 25.4212 9.26539 34.3894 14.4584C43.5429 19.7582 51.2252 27.2394 57.437 36.9044V36.9036Z" fill="url(#paint8_radial_663_88692)"/>
<path d="M41.8974 98.7933C41.8561 98.7933 41.8147 98.7822 41.7778 98.7609L23.8872 88.4022C23.8141 88.3594 23.7691 88.2814 23.7683 88.1974L23.7595 85.1594C23.7314 75.314 24.3758 69.6394 25.7304 67.8106C27.0872 65.9783 30.533 64.33 36.2643 62.7701C39.1513 61.9939 41.1784 60.8707 42.2894 59.4301C43.4003 57.9903 43.9599 55.674 43.951 52.5447C43.9399 48.6619 42.8467 44.9346 40.7008 41.4664C38.5519 37.9924 35.9166 35.3366 32.8694 33.572C29.4841 31.6122 26.7085 31.174 24.6202 32.2699C21.7656 33.7679 20.0383 38.1802 19.4846 45.3845C19.478 45.4707 19.4248 45.5466 19.3459 45.5827C19.2669 45.6187 19.1746 45.6084 19.1052 45.5569L0.0962298 31.4376C0.0275786 31.3868 -0.00859241 31.3029 0.00174217 31.2174C0.700803 25.6054 2.02141 21.0053 3.92741 17.5438C5.84521 14.0609 8.40745 11.6327 11.5447 10.3247C14.6724 9.0211 18.195 8.69337 22.0151 9.35105C25.8175 10.0051 30.0215 11.6541 34.5089 14.2531C39.0812 16.9008 43.3457 20.1377 47.1828 23.8746C51.0191 27.6108 54.5366 31.951 57.6377 36.7765C60.7395 41.6027 63.1032 46.4554 64.6615 51.2006C66.222 55.951 67.0193 60.7256 67.0326 65.3928C67.0488 71.2037 65.7474 75.8597 63.163 79.2314C60.5742 82.6097 56.6352 84.786 51.4547 85.6992C47.0669 86.4983 44.3851 87.5685 43.4852 88.8779C42.575 90.2007 42.1211 93.4567 42.1358 98.5554C42.1358 98.6408 42.0908 98.7197 42.017 98.7616C41.9801 98.783 41.9387 98.7933 41.8981 98.7933H41.8974ZM24.2452 88.0597L41.659 98.1422C41.6693 93.115 42.1388 89.9937 43.0925 88.6084C44.0809 87.17 46.7893 86.0653 51.3712 85.2308C61.4807 83.4485 66.5889 76.7745 66.5572 65.3935C66.5306 56.1542 63.3955 46.6115 57.2376 37.032C51.076 27.4451 43.3487 19.9197 34.2712 14.6634C25.4123 9.53444 17.8289 8.22201 11.73 10.7629C5.66583 13.2905 1.88559 20.1458 0.491897 31.1386L19.0439 44.9198C19.3377 41.4458 19.9157 38.6007 20.7632 36.459C21.6579 34.1973 22.881 32.6462 24.3987 31.8501C26.6421 30.6724 29.5727 31.1136 33.1093 33.1618C36.2252 34.9662 38.9159 37.6764 41.1068 41.2175C43.2992 44.7622 44.4161 48.5728 44.4279 52.5447C44.4367 55.7816 43.8447 58.1965 42.6681 59.7218C41.4921 61.2463 39.3802 62.4269 36.3905 63.2304C30.8453 64.7395 27.3876 66.376 26.115 68.0949C24.8416 69.8146 24.2098 75.5556 24.2371 85.1594L24.2452 88.0612V88.0597Z" fill="#222222"/>
<path d="M57.4372 37.1418C57.3582 37.1418 57.2814 37.1027 57.2364 37.032C51.0747 27.4451 43.3474 19.9197 34.27 14.6634C25.411 9.53446 17.8277 8.22203 11.7288 10.7629C11.2047 10.9817 10.6909 11.235 10.2015 11.5171L10.1934 11.5222C10.0797 11.5878 9.93352 11.5495 9.86782 11.4353C9.80212 11.3219 9.84125 11.1761 9.95493 11.1105L25.5948 2.08855C26.1042 1.79469 26.6394 1.53029 27.1856 1.30272C30.3133 -0.000134574 33.8359 -0.327872 37.656 0.329076C41.4584 0.983079 45.6624 2.63208 50.1498 5.23115C54.7221 7.87883 58.9866 11.1157 62.8237 14.8526C66.66 18.5889 70.1775 22.929 73.2786 27.7545C73.314 27.809 73.3251 27.876 73.3096 27.9386C73.2941 28.0019 73.2535 28.0557 73.1974 28.0881L57.5567 37.1101C57.5191 37.1315 57.4785 37.1418 57.4379 37.1418H57.4372ZM18.289 9.02186C19.4952 9.02186 20.7383 9.1316 22.0146 9.35107C25.817 10.0051 30.021 11.6541 34.5084 14.2531C39.0807 16.9008 43.3452 20.1377 47.1823 23.8746C50.9677 27.5615 54.4431 31.8368 57.5139 36.585L72.7419 27.8016C66.6024 18.3141 58.9216 10.8601 49.9099 5.64211C41.0517 0.513199 33.4676 -0.799226 27.3694 1.74166C26.8424 1.96114 26.3256 2.2167 25.834 2.50025L13.3772 9.68544C14.9332 9.24354 16.5742 9.02186 18.289 9.02186Z" fill="#222222"/>
<path d="M58.443 83.2686C58.3611 83.2686 58.2806 83.2258 58.2363 83.15C58.1706 83.0366 58.2098 82.8907 58.3234 82.8252C63.8096 79.6605 66.5793 73.7958 66.5557 65.394C66.5291 56.1547 63.394 46.6127 57.2361 37.0325C57.2007 36.978 57.1896 36.911 57.2051 36.8484C57.2206 36.785 57.2612 36.7313 57.3173 36.6989L72.9579 27.6769C73.0679 27.6135 73.2089 27.6474 73.2776 27.7542C76.3794 32.5804 78.7431 37.4331 80.3014 42.1783C81.8612 46.9287 82.6591 51.7034 82.6724 56.3705C82.6842 60.6532 81.9808 64.3246 80.5804 67.2823C79.1742 70.2526 77.0283 72.585 74.2025 74.2149L58.5619 83.2369C58.5242 83.2582 58.4836 83.2686 58.443 83.2686ZM57.7713 36.9854C60.8074 41.7423 63.1246 46.5236 64.6607 51.2003C66.2213 55.9507 67.0185 60.7254 67.0318 65.3925C67.0436 69.6752 66.3401 73.3466 64.939 76.3043C64.1086 78.0579 63.0212 79.5891 61.6881 80.8845L73.9641 73.8039C79.4503 70.6392 82.2199 64.7746 82.1963 56.3727C82.1705 47.1946 79.076 37.7182 72.9993 28.2027L57.7713 36.9861V36.9854Z" fill="#222222"/>
<path d="M46.5872 3.60123L30.9347 12.6166C30.511 12.4111 30.0903 12.216 29.6732 12.0281C29.4599 11.9331 29.248 11.8396 29.0361 11.7498L44.6893 2.73291C44.7912 2.77636 44.8938 2.82055 44.9972 2.86548C45.522 3.09526 46.0505 3.33978 46.5865 3.60049L46.5872 3.60123Z" fill="#222222"/>
<path d="M62.3676 14.7444L46.7196 23.7583C46.5859 23.6286 46.4509 23.5005 46.3158 23.3723C45.5746 22.6712 44.8195 21.9907 44.0518 21.3293L59.7013 12.3154C60.6085 13.0968 61.4973 13.9062 62.3683 14.7444H62.3676Z" fill="#222222"/>
<defs>
<linearGradient id="paint0_linear_663_88692" x1="76.2539" y1="117.876" x2="96.0114" y2="104.966" gradientUnits="userSpaceOnUse">
<stop stop-color="#FFB6D5"/>
<stop offset="0.1" stop-color="#FFE3C0"/>
<stop offset="0.29" stop-color="#C7FBDB"/>
<stop offset="0.43" stop-color="#C7CDF4"/>
<stop offset="0.54" stop-color="#FFBCD4"/>
<stop offset="0.66" stop-color="#FFE0C3"/>
<stop offset="0.76" stop-color="#B0F1D4"/>
<stop offset="0.84" stop-color="#C9CEEC"/>
<stop offset="0.91" stop-color="#FFC1DA"/>
<stop offset="1" stop-color="#BDFFE3"/>
<animateTransform attributeName="gradientTransform" attributeType="XML" type="scale" values="0.9 0.9; 1.1 1.1; 0.9 0.9" dur="5s" keyTimes="0; 0.5; 1" repeatCount="indefinite" /> </linearGradient>
<radialGradient id="paint1_radial_663_88692" cx="0" cy="0" r="1" gradientUnits="userSpaceOnUse" gradientTransform="translate(86.7647 114.073) rotate(-47.1612) scale(37.9614 22.4174)">
<stop stop-color="#FFB6D5"/>
<stop offset="0.1" stop-color="#FFE3C0"/>
<stop offset="0.29" stop-color="#C7FBDB"/>
<stop offset="0.43" stop-color="#C7CDF4"/>
<stop offset="0.54" stop-color="#FFBCD4"/>
<stop offset="0.66" stop-color="#FFE0C3"/>
<stop offset="0.76" stop-color="#B0F1D4"/>
<stop offset="0.84" stop-color="#C9CEEC"/>
<stop offset="0.91" stop-color="#FFC1DA"/>
<stop offset="1" stop-color="#BDFFE3"/>
<animateTransform xmlns="http://www.w3.org/2000/svg" attributeName="gradientTransform" attributeType="XML" type="scale" 
values="208.8954 158.3446; 368.8954 216.3446; 208.8954 158.3446" 
dur="5s" keyTimes="0; 0.5; 1" repeatCount="indefinite"/>
</radialGradient>
<linearGradient id="paint2_linear_663_88692" x1="75.0382" y1="64.8819" x2="97.5165" y2="50.1894" gradientUnits="userSpaceOnUse">
<stop stop-color="#FFB6D5"/>
<stop offset="0.1" stop-color="#FFE3C0"/>
<stop offset="0.29" stop-color="#C7FBDB"/>
<stop offset="0.43" stop-color="#C7CDF4"/>
<stop offset="0.54" stop-color="#FFBCD4"/>
<stop offset="0.66" stop-color="#FFE0C3"/>
<stop offset="0.76" stop-color="#B0F1D4"/>
<stop offset="0.84" stop-color="#C9CEEC"/>
<stop offset="0.91" stop-color="#FFC1DA"/>
<stop offset="1" stop-color="#BDFFE3"/>
<animateTransform attributeName="gradientTransform" attributeType="XML" type="scale" values="0.9 0.9; 1.1 1.1; 0.9 0.9" dur="5s" keyTimes="0; 0.5; 1" repeatCount="indefinite" /> </linearGradient>
<radialGradient id="paint3_radial_663_88692" cx="0" cy="0" r="1" gradientUnits="userSpaceOnUse" gradientTransform="translate(87.9392 66.6987) rotate(-64.1898) scale(71.8444 33.3535)">
<stop stop-color="#FFB6D5"/>
<stop offset="0.1" stop-color="#FFE3C0"/>
<stop offset="0.29" stop-color="#C7FBDB"/>
<stop offset="0.43" stop-color="#C7CDF4"/>
<stop offset="0.54" stop-color="#FFBCD4"/>
<stop offset="0.66" stop-color="#FFE0C3"/>
<stop offset="0.76" stop-color="#B0F1D4"/>
<stop offset="0.84" stop-color="#C9CEEC"/>
<stop offset="0.91" stop-color="#FFC1DA"/>
<stop offset="1" stop-color="#BDFFE3"/>
<animateTransform xmlns="http://www.w3.org/2000/svg" attributeName="gradientTransform" attributeType="XML" type="scale" 
values="300.8444 132.3535; 400.8444 232.3535; 300.8444 132.3535" 
dur="5s" keyTimes="0; 0.5; 1" repeatCount="indefinite"/>
</radialGradient>
<linearGradient id="paint4_linear_663_88692" x1="26.0852" y1="110.006" x2="59.5216" y2="88.1846" gradientUnits="userSpaceOnUse">
<stop stop-color="#FFB6D5"/>
<stop offset="0.1" stop-color="#FFE3C0"/>
<stop offset="0.29" stop-color="#C7FBDB"/>
<stop offset="0.43" stop-color="#C7CDF4"/>
<stop offset="0.54" stop-color="#FFBCD4"/>
<stop offset="0.66" stop-color="#FFE0C3"/>
<stop offset="0.76" stop-color="#B0F1D4"/>
<stop offset="0.84" stop-color="#C9CEEC"/>
<stop offset="0.91" stop-color="#FFC1DA"/>
<stop offset="1" stop-color="#BDFFE3"/>
<animateTransform attributeName="gradientTransform" attributeType="XML" type="scale" values="0.9 0.9; 1.1 1.1; 0.9 0.9" dur="5s" keyTimes="0; 0.5; 1" repeatCount="indefinite" /> </linearGradient>
<radialGradient id="paint5_radial_663_88692" cx="0" cy="0" r="1" gradientUnits="userSpaceOnUse" gradientTransform="translate(42.1165 103.699) rotate(-46.5874) scale(57.8257 34.1927)">
<stop stop-color="#FFB6D5"/>
<stop offset="0.1" stop-color="#FFE3C0"/>
<stop offset="0.29" stop-color="#C7FBDB"/>
<stop offset="0.43" stop-color="#C7CDF4"/>
<stop offset="0.54" stop-color="#FFBCD4"/>
<stop offset="0.66" stop-color="#FFE0C3"/>
<stop offset="0.76" stop-color="#B0F1D4"/>
<stop offset="0.84" stop-color="#C9CEEC"/>
<stop offset="0.91" stop-color="#FFC1DA"/>
<stop offset="1" stop-color="#BDFFE3"/>
<animateTransform xmlns="http://www.w3.org/2000/svg" attributeName="gradientTransform" attributeType="XML" type="scale" 
values="188.8954 118.3446; 368.8954 216.3446; 188.8954 118.3446" 
dur="5s" keyTimes="0; 0.5; 1" repeatCount="indefinite"/>
</radialGradient>
<radialGradient id="paint6_radial_663_88692" cx="0" cy="0" r="1" gradientUnits="userSpaceOnUse" gradientTransform="translate(51.6495 55.632) rotate(-17.1862) scale(52.5341 17.5646)">
<stop stop-color="#FFB6D5"/>
<stop offset="0.1" stop-color="#FFE3C0"/>
<stop offset="0.29" stop-color="#C7FBDB"/>
<stop offset="0.43" stop-color="#C7CDF4"/>
<stop offset="0.54" stop-color="#FFBCD4"/>
<stop offset="0.66" stop-color="#FFE0C3"/>
<stop offset="0.76" stop-color="#B0F1D4"/>
<stop offset="0.84" stop-color="#C9CEEC"/>
<stop offset="0.91" stop-color="#FFC1DA"/>
<stop offset="1" stop-color="#BDFFE3"/>
</radialGradient>
<linearGradient id="paint7_linear_663_88692" x1="14.2391" y1="40.8469" x2="70.7707" y2="4.20117" gradientUnits="userSpaceOnUse">
<stop stop-color="#FFB6D5"/>
<stop offset="0.1" stop-color="#FFE3C0"/>
<stop offset="0.29" stop-color="#C7FBDB"/>
<stop offset="0.43" stop-color="#C7CDF4"/>
<stop offset="0.54" stop-color="#FFBCD4"/>
<stop offset="0.66" stop-color="#FFE0C3"/>
<stop offset="0.76" stop-color="#B0F1D4"/>
<stop offset="0.84" stop-color="#C9CEEC"/>
<stop offset="0.91" stop-color="#FFC1DA"/>
<stop offset="1" stop-color="#BDFFE3"/>
<animateTransform attributeName="gradientTransform" attributeType="XML" type="scale" values="0.9 0.9; 1.1 1.1; 0.9 0.9" dur="5s" keyTimes="0; 0.5; 1" repeatCount="indefinite" /> </linearGradient>
<radialGradient id="paint8_radial_663_88692" cx="0" cy="0" r="1" gradientUnits="userSpaceOnUse" gradientTransform="translate(56.6261 30.2146) rotate(-40.1234) scale(158.364 92.4299)">
<stop stop-color="#FFB6D5"/>
<stop offset="0.1" stop-color="#FFE3C0"/>
<stop offset="0.29" stop-color="#C7FBDB"/>
<stop offset="0.43" stop-color="#C7CDF4"/>
<stop offset="0.54" stop-color="#FFBCD4"/>
<stop offset="0.66" stop-color="#FFE0C3"/>
<stop offset="0.76" stop-color="#B0F1D4"/>
<stop offset="0.84" stop-color="#C9CEEC"/>
<stop offset="0.91" stop-color="#FFC1DA"/>
<stop offset="1" stop-color="#BDFFE3"/>
<animateTransform 
attributeName="gradientTransform"
attributeType="XML"
type="scale"
values="180.364 92.4299; 308.364 192.4299; 150.364 92.4299"
dur="5s"
keyTimes="0; 0.5; 1"
repeatCount="indefinite"
/>
</radialGradient>
</defs>
</svg>
